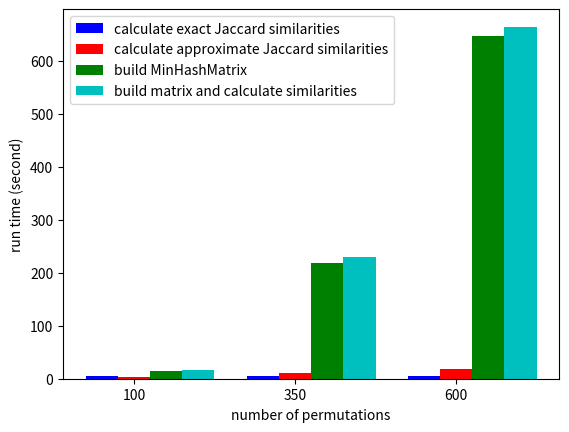

Recreate this plot in Python.
import numpy as np
import matplotlib.pyplot as plt


n_groups = 3
index = np.arange(n_groups)
bar_width = 0.2
plt.bar(index, (5.450219974517823, 5.575700001716614, 4.986759977340698), bar_width, color = 'b', label = 'calculate exact Jaccard similarities')
plt.bar(index + bar_width, (3.094879994392395, 10.478920040130616, 18.3860799407959), bar_width, color = 'r', label = 'calculate approximate Jaccard similarities')

plt.bar(index + 2 * bar_width, (14.226339988708496, 218.69162048339842, 646.152802734375), bar_width, color = 'g', label = 'build MinHashMatrix')
plt.bar(index + 3 * bar_width, (17.321219983100892, 229.17054052352904, 664.538882675171), bar_width, color = 'c', label = 'build matrix and calculate similarities')
plt.xticks(index + bar_width, ('100', '350', '600'))

plt.legend(loc = "upper left")
plt.ylabel('run time (second)')
plt.xlabel('number of permutations')
plt.show()
